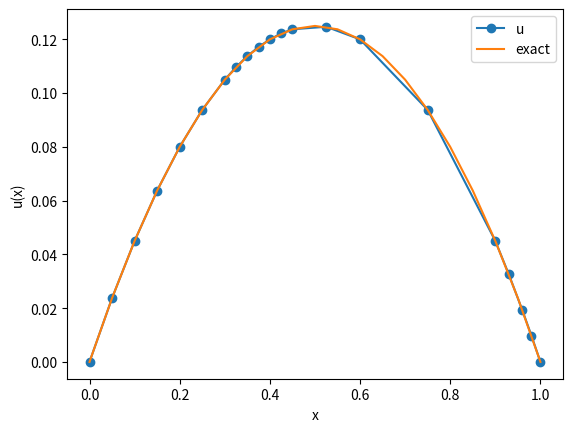
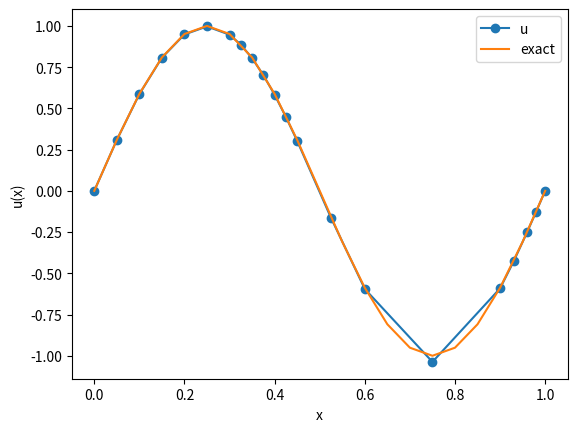

The matplotlib source for these figures, in order: (Note: this script raises an exception after producing the figures.)
#Required libraries
import numpy as np
import pandas as pd
import matplotlib.pyplot as plt

def partition(X):  

    Tau_h = np.array([[a,(a+b)/2, b] for a, b in zip(X[0:-1], X[1:])])
    return Tau_h


def phi0(x):
    return 2*x*x-3*x+1

def phi1(x):
    return -4*x*x+4*x

def phi2(x):
    return 2*x*x-x

def mapping(K, xi):
    h = K[2] - K[0]
    return K[0] + h*xi

def local_to_global(k,a):
    return 2*k+a

#simpson algorithm from wikipedia
def simpson(f):

    return (1/6) * (f(0) + 4*f(0.5) + f(1))

#Matrix calculated from integrals in the overleaf document
def Ak(h):
    return 1/(6*h)* np.array([[7, -8, 1], [-8, 16 ,-8], [1, -8, 7]])

def Fk(f, K):
    fk = np.zeros(3)
    h = K[2] - K[0]
    fk[0] = h * simpson(lambda x : f(mapping(K,x))*phi0(x))
    fk[1] = h * simpson(lambda x : f(mapping(K,x))*phi1(x))
    fk[2] = h * simpson(lambda x : f(mapping(K,x))*phi2(x))
    return fk


#Makes the big Matrix
def assembly(partition, func):
    
    p = np.shape(partition)[0]
    m = 3*p - (p-1)
    A = np.zeros((m,m))
    F = np.zeros((m))

    for k in range(p):
        hk = partition[k][1] - partition[k][0]
        ak = Ak(hk)
        fk = Fk(func, partition[k])
        for alpha in range(3):
            i = local_to_global(k,alpha)
            for beta in range(3):
                j = local_to_global(k,beta)
                A[i][j] = A[i][j] + ak[alpha][beta]
            F[i] += fk[alpha]
    return A , F

def g(x):
    return 1



#modifies the boundary of the big matrix
def modify_boundary(A):
    A[0] = np.zeros(len(A[0]))
    A[-1] = np.zeros(len(A[0]))
    A[0][0] = 1
    A[-1][-1] = 1
    return A

#modified the boundary of the vector for the np.linalg.solve
def modify_vector_boundary(v, a, b):
    v[0]=a
    v[len(v)-1]=b
    return v



#exact solution for comparison
def exact_solution(x):
    return -(1/2)*x*(x-1)


def problem1(exact_solution, g): 
    
    X = [0,0.1,0.2,0.3,0.35,0.4,0.45,0.6,0.9, 0.96,1]  


    tau = partition(X)
    

    combined = []

    for i in range(len(X) - 1):
        combined.append(X[i])  # Add original point
        combined.append((X[i] + X[i+1]) / 2)  # Add midpoint

    combined.append(X[-1])  # Add the last original point


    a, F = assembly(tau,g)
    a = modify_boundary(a)
    F = modify_vector_boundary(F,0,0)
    print("F:",F)
    u = np.linalg.solve(a,F)

    x = np.linspace(0,1,len(u))
    plt.plot(combined, u, "-o", label='u')
    plt.plot(x, exact_solution(x), label='exact')
    plt.legend()
    plt.xlabel('x')
    plt.ylabel('u(x)')
    plt.show()


problem1(exact_solution, g)

def u_1(x):
    return np.sin(2*np.pi*x)

def f_1(x):
    return 4*np.pi**2 * np.sin(2*np.pi*x)

problem1(u_1, f_1)




def compute_L2_error(u_h, nodes, exact_solution):
    error_integral = 0.0

    
    for i in range(len(nodes) - 2):
        
        error_left = (exact_solution(nodes[i]) - u_h[i])**2
        error_mid = (exact_solution(nodes[i+1]) - (u_h[i] + u_h[i+2])/2 )**2
        error_right = (exact_solution(nodes[i+2]) - u_h[i+2])**2
        
        h = nodes[i+2] - nodes[i]
        error_integral += (h / 6) * (error_left + 4 * error_mid + error_right)
    
    return np.sqrt(error_integral)


mesh_sizes = [1/5, 1/10, 1/20, 1/40, 1/80, 1/160, 1/320, 1/640]  
errors = []

for h in mesh_sizes:
    X = np.arange(0, 1 + h, h)  # Create partition
    u_h, nodes = problem1(g, X)  # Compute numerical solution
    error = compute_L2_error(u_h, nodes, exact_solution)
    errors.append(error)

# Compute order of convergence
orders = [np.log(errors[i] / errors[i+1]) / np.log(2) for i in range(len(errors) - 1)]



# Print results
print("Mesh size (h) | L2 error ||u - u_h|| | Order of convergence")
for i in range(len(errors) -1):
    print(f"{mesh_sizes[i]:.5f}     | {errors[i]:.5e}         | {orders[i]:.2f}")

# Plot error convergence
plt.loglog(mesh_sizes, errors, "-o", label="L2 Error")
plt.xlabel("Mesh size (h)")
plt.ylabel("L2 error norm")
plt.legend()
plt.grid(True)
plt.show()

def compute_H1_error(u_h, nodes, exact_solution, exact_derivative):
    error_integral_L2 = 0.0
    error_integral_H1 = 0.0

    for i in range(len(nodes) - 2):
        
        error_left = (exact_solution(nodes[i]) - u_h[i])**2
        error_mid = (exact_solution(nodes[i+1]) - (u_h[i] + u_h[i+2])/2 )**2
        error_right = (exact_solution(nodes[i+2]) - u_h[i+2])**2
        
        h = nodes[i+2] - nodes[i]
        error_integral_L2 += (h / 6) * (error_left + 4 * error_mid + error_right)
        
        # H1 semi-norm error (derivative part)
        uh_prime = (u_h[i+2] - u_h[i]) / h  # Numerical derivative (linear approx)
        
        error_deriv_left = (exact_derivative(nodes[i]) - uh_prime)**2
        error_deriv_mid = (exact_derivative(nodes[i+1]) - uh_prime)**2
        error_deriv_right = (exact_derivative(nodes[i+2]) - uh_prime)**2
        
        error_integral_H1 += (h / 6) * (error_deriv_left + 4 * error_deriv_mid + error_deriv_right)

    L2_error = np.sqrt(error_integral_L2)
    H1_seminorm_error = np.sqrt(error_integral_H1)
    
    H1_error = np.sqrt(L2_error**2 + H1_seminorm_error**2)
    
    return H1_error, L2_error, H1_seminorm_error

# Define exact derivative of the solution
def exact_solution_derivative(x):
    return - (x - 0.5)

# Compute H1 error for different mesh sizes
H1_errors = []
L2_errors = []
H1_seminorm_errors = []

for h in mesh_sizes:
    X = np.arange(0, 1 + h, h)  # Create an equidistant partition
    u_h, nodes = problem1(g, X)  # Compute numerical solution
    
    H1_error, L2_error, H1_seminorm_error = compute_H1_error(u_h, nodes, exact_solution, exact_solution_derivative)
    
    H1_errors.append(H1_error)
    L2_errors.append(L2_error)
    H1_seminorm_errors.append(H1_seminorm_error)

# Compute order of convergence
H1_orders = [np.log(H1_errors[i] / H1_errors[i+1]) / np.log(2) for i in range(len(H1_errors) - 1)]

# Print results
print("Mesh size (h) | H1 error ||u - u_h||_H1 | Order of convergence")
for i in range(len(H1_errors) - 1):
    print(f"{mesh_sizes[i]:.5f}     | {H1_errors[i]:.5e}         | {H1_orders[i]:.2f}")

# Plot H1 error convergence
plt.loglog(mesh_sizes[:-1], H1_errors[:-1], "-o", label="H1 Error")
plt.xlabel("Mesh size (h)")
plt.ylabel("H1 error norm")
plt.legend()
plt.grid(True)
plt.show()



def Ak2(h):
    return h/(15)* np.array([[2, 1, -1/2], [1, 8 , 1], [-1/2, 1, 2]])

def assembly2(partition):
    
    p = np.shape(partition)[0]
    m = 3*p - (p-1)
    A = np.zeros((m,m))

    for k in range(p):
        hk = partition[k][1] - partition[k][0]
        ak = Ak2(hk)
        
        for alpha in range(3):
            i = local_to_global(k,alpha)
            for beta in range(3):
                j = local_to_global(k,beta)
                A[i][j] = A[i][j] + ak[alpha][beta]
            
    return A 

def y_d1(x):
    return (1/2)*x*(1-x)

def y_d2(x):
    return 1

def y_d3(x):
    if x >0.25 and x < 0.75:
        return 1
    else:
        return 0


def optim(alpha, y_d):
    X = [0,0.1,0.2,0.3,0.35,0.4,0.45,0.6,0.9, 0.96,1]  
    midpoints = [(X[i] + X[i+1]) / 2 for i in range(len(X)-1)]

    tau = partition(X)
    
    combined = []

    for i in range(len(X) - 1):
        combined.append(X[i])  # Add original point
        combined.append((X[i] + X[i+1]) / 2)  # Add midpoint

    combined.append(X[-1])  # Add the last original point
    
    A = assembly2(tau)
    A = A[1:-1, 1:-1]

    Abar = assembly2(tau)
    Abar = Abar[:,1:-1]
    
    Aprime, F = assembly(tau,g)
    Aprime = Aprime[1:-1, 1:-1]

    big_A = np.block([[A, np.zeros_like(A), -Aprime.T], 
                      [np.zeros_like(A), (alpha)*A, A.T],
                      [-Aprime, A.T, np.zeros_like(A)]])
    
    
    big_b = np.array([np.dot(Abar.T, [y_d(x) for x in combined])])
    big_b = np.append(big_b, np.zeros(len(A)*2))
    print(np.shape(big_b), np.shape(big_A))

    sol = np.linalg.solve(big_A, big_b)

    y = sol[0:len(A)]
    u = sol[len(A):2*len(A)]
    lambda_ = sol[2*len(A):]
    print("y:", y)
    print("u", u)
    print("lambda:", lambda_)

    # plt.plot(combined[1:-1], y, "-", label='y')
    plt.plot(combined[1:-1],u, "-o", label='u')
    # plt.plot(combined[1:-1],lambda_, "-o", label='lambda')
    
    plt.plot(combined, [y_d(x) for x in combined], "o", label='y_d')
    plt.legend()
    plt.title(f"Numerical solution with alpha = {alpha}")
    plt.grid()


plot= True
if plot:
    alpha = 1
    optim(alpha, y_d1)
    optim(alpha, y_d2)
    optim(alpha, y_d3)
    plt.show()

    optim(1/100, y_d1)
    optim(1/100, y_d2)
    optim(1/100, y_d3)
    plt.show()

    optim(1e-6, y_d1)
    optim(1e-6, y_d2)
    optim(1e-6, y_d3)
    plt.show()

    optim(1e-8, y_d1)
    optim(1e-8, y_d2)
    optim(1e-8, y_d3)
    plt.show()
